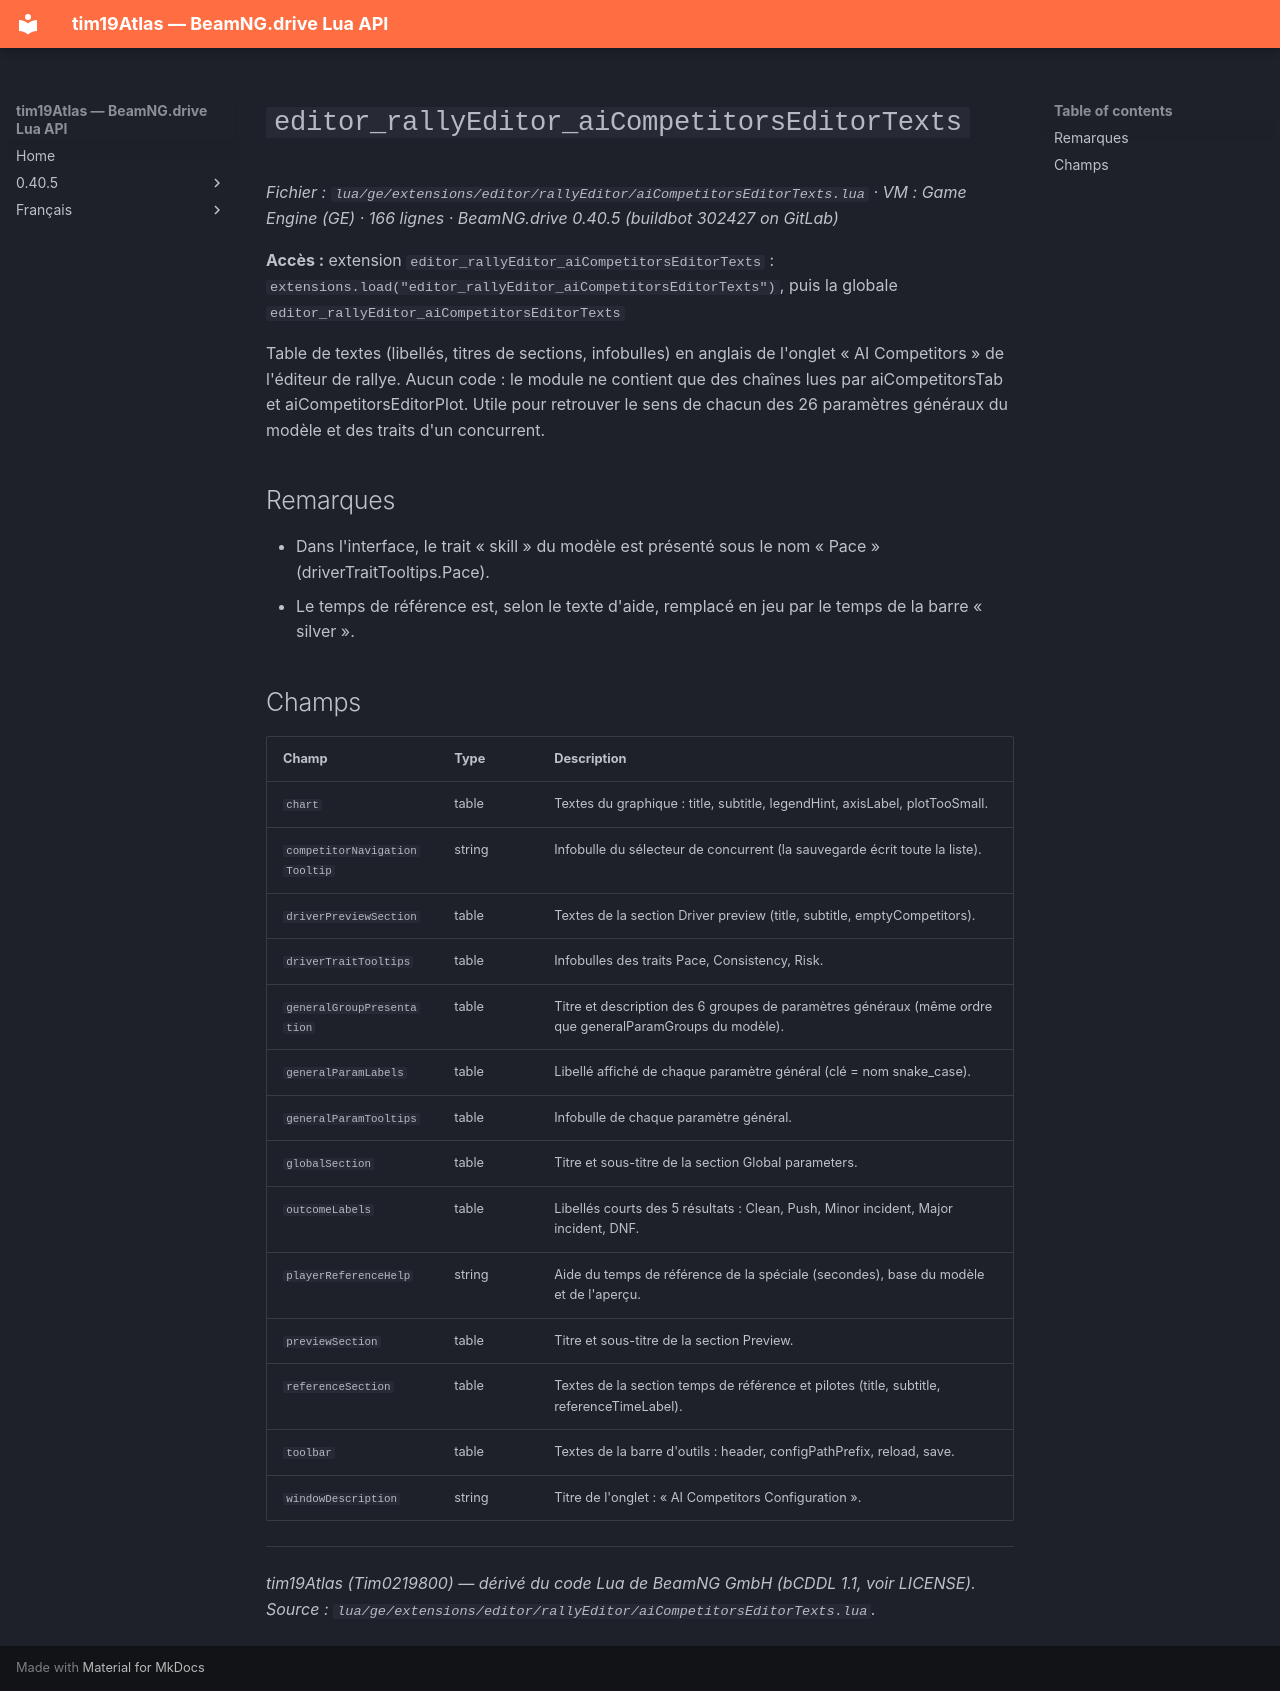

repository: Tim0219800/beamng-lua-atlas · page: fr/0.40.5/ge/extensions/editor/rallyEditor/aiCompetitorsEditorTexts.html · generator: mkdocs

# `editor_rallyEditor_aiCompetitorsEditorTexts`

*Fichier : `lua/ge/extensions/editor/rallyEditor/aiCompetitorsEditorTexts.lua` · VM : Game Engine (GE) · 166 lignes · BeamNG.drive 0.40.5 (buildbot 302427 on GitLab)*

**Accès :** extension `editor_rallyEditor_aiCompetitorsEditorTexts` : `extensions.load("editor_rallyEditor_aiCompetitorsEditorTexts")`, puis la globale `editor_rallyEditor_aiCompetitorsEditorTexts`

Table de textes (libellés, titres de sections, infobulles) en anglais de l'onglet « AI Competitors » de l'éditeur de rallye. Aucun code : le module ne contient que des chaînes lues par aiCompetitorsTab et aiCompetitorsEditorPlot. Utile pour retrouver le sens de chacun des 26 paramètres généraux du modèle et des traits d'un concurrent.

## Remarques

- Dans l'interface, le trait « skill » du modèle est présenté sous le nom « Pace » (driverTraitTooltips.Pace).
- Le temps de référence est, selon le texte d'aide, remplacé en jeu par le temps de la barre « silver ».

## Champs

| Champ | Type | Description |
|---|---|---|
| `chart` | table<string, string> | Textes du graphique : title, subtitle, legendHint, axisLabel, plotTooSmall. |
| `competitorNavigationTooltip` | string | Infobulle du sélecteur de concurrent (la sauvegarde écrit toute la liste). |
| `driverPreviewSection` | table<string, string> | Textes de la section Driver preview (title, subtitle, emptyCompetitors). |
| `driverTraitTooltips` | table<string, string> | Infobulles des traits Pace, Consistency, Risk. |
| `generalGroupPresentation` | table<integer, {title: string, blurb: string}> | Titre et description des 6 groupes de paramètres généraux (même ordre que generalParamGroups du modèle). |
| `generalParamLabels` | table<string, string> | Libellé affiché de chaque paramètre général (clé = nom snake_case). |
| `generalParamTooltips` | table<string, string> | Infobulle de chaque paramètre général. |
| `globalSection` | table<string, string> | Titre et sous-titre de la section Global parameters. |
| `outcomeLabels` | table<integer, string> | Libellés courts des 5 résultats : Clean, Push, Minor incident, Major incident, DNF. |
| `playerReferenceHelp` | string | Aide du temps de référence de la spéciale (secondes), base du modèle et de l'aperçu. |
| `previewSection` | table<string, string> | Titre et sous-titre de la section Preview. |
| `referenceSection` | table<string, string> | Textes de la section temps de référence et pilotes (title, subtitle, referenceTimeLabel). |
| `toolbar` | table<string, string> | Textes de la barre d'outils : header, configPathPrefix, reload, save. |
| `windowDescription` | string | Titre de l'onglet : « AI Competitors Configuration ». |

---
*tim19Atlas (Tim0219800) — dérivé du code Lua de BeamNG GmbH (bCDDL 1.1, voir LICENSE). Source : `lua/ge/extensions/editor/rallyEditor/aiCompetitorsEditorTexts.lua`.*
